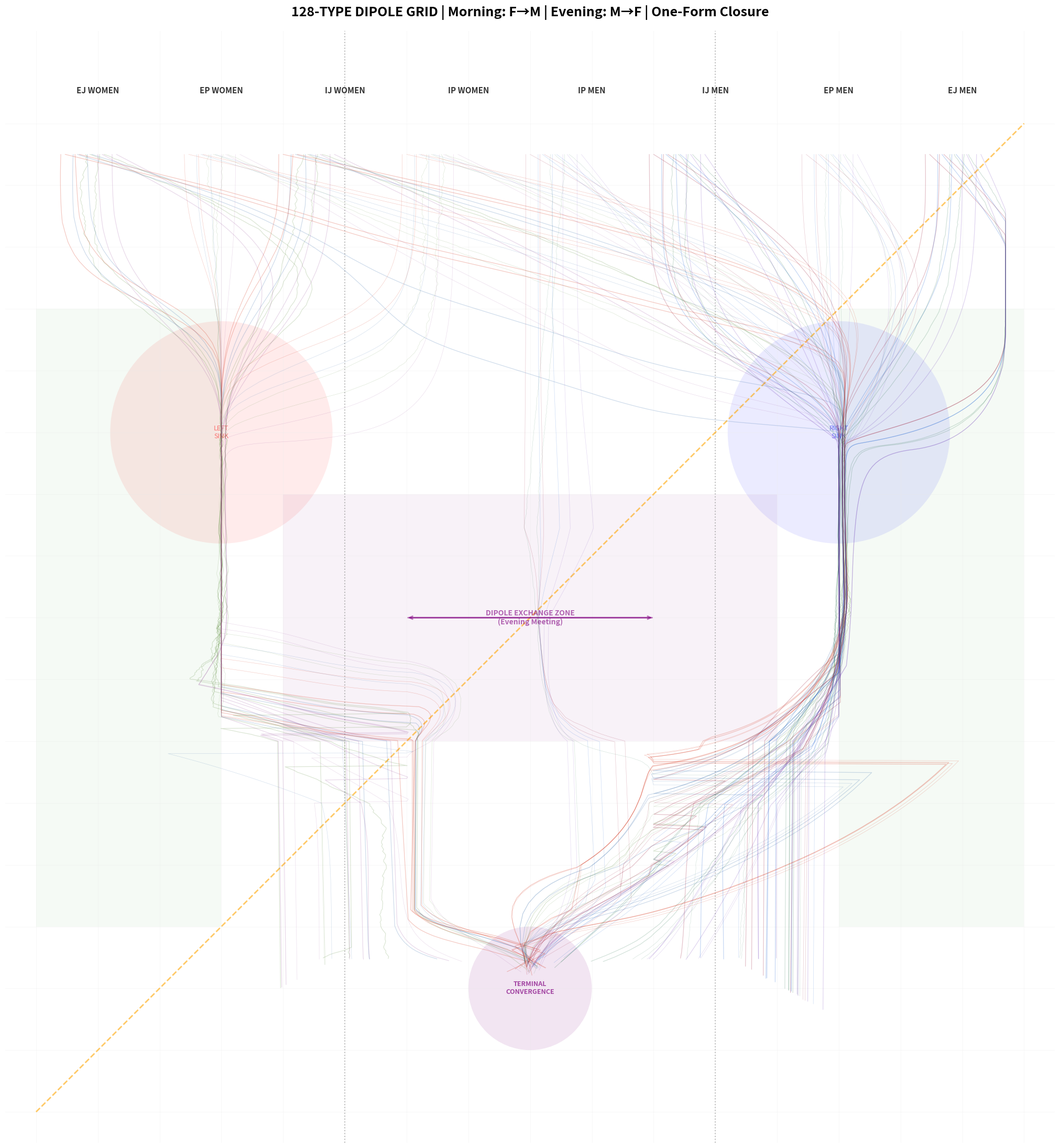

This chart was generated by the following Python code:
# -*- coding: utf-8 -*-
"""
PHYSICS_128_GRID_DIPOLE.py
==========================
DIPOLE VORTEX: Male-Female Trajectory Exchange

Morning: Female (Left) → Male (Right) [Electron toss]
Evening: Male (Right) → Female (Left) [Energy return]

Coupling pairs meet at specific spacetime points for "evening convergence"
"""

import numpy as np
import matplotlib.pyplot as plt
import math
import time

# =============================================================================
# CONSTANTS
# =============================================================================
PHI = (1 + math.sqrt(5)) / 2
PI = math.pi
F_3_32 = 3.0 / 32.0

# Coupling: Which male types meet which female types
# Based on EJ/EP/IJ/IP complementarity
COUPLING_PAIRS = {
    # Female Group -> Male Group (evening meeting)
    ('EJ', 'F'): 'IP',  # EJ women meet IP men
    ('EP', 'F'): 'IJ',  # EP women meet IJ men
    ('IJ', 'F'): 'EP',  # IJ women meet EP men
    ('IP', 'F'): 'EJ',  # IP women meet EJ men
    # Male -> Female (reverse for male perspective)
    ('IP', 'M'): 'EJ',
    ('IJ', 'M'): 'EP',
    ('EP', 'M'): 'IJ',
    ('EJ', 'M'): 'IP',
}

GROUP_F = {'EJ': 0, 'EP': 2, 'IJ': 4, 'IP': 6}
GROUP_M = {'IP': 8, 'IJ': 10, 'EP': 12, 'EJ': 14}

ALL_MBTI = ["INTJ","INTP","ENTJ","ENTP","INFJ","INFP","ENFJ","ENFP",
            "ISTJ","ISFJ","ESTJ","ESFJ","ISTP","ISFP","ESTP","ESFP"]

BLOOD_P = {
    'O':  {'mass': 1.3, 'mom': 1.3, 'col': '#C62828'},
    'A':  {'mass': 1.0, 'mom': 1.0, 'col': '#1565C0'},
    'B':  {'mass': 0.7, 'mom': 0.8, 'col': '#2E7D32'},
    'AB': {'mass': 0.5, 'mom': 0.6, 'col': '#6A1B9A'}
}

# =============================================================================
# UNIVERSAL FIELD WITH DIPOLE
# =============================================================================

def universal_field_dipole(x, y, gender, phase='evening'):
    """
    Potential field with dipole coupling.
    
    phase='morning': Female → Male (left to right)
    phase='evening': Male → Female (right to left)
    """
    # Standard attractors
    d_left = math.sqrt((x - 3)**2 + (y - 5)**2)
    pot_left = -5.0 * math.exp(-d_left**2 / 3.0)
    
    d_right = math.sqrt((x - 13)**2 + (y - 5)**2)
    pot_right = -5.0 * math.exp(-d_right**2 / 3.0)
    
    # Terminal
    d_term = math.sqrt((x - 8)**2 + (y - 14)**2)
    pot_term = -6.0 * math.exp(-d_term**2 / 1.0)
    
    # Central barrier
    d_center = math.sqrt((x - 8)**2 + (y - 10)**2)
    if 6 < x < 10 and 8 < y < 12:
        barrier = 2.5 * math.exp(-d_center**2 / 2.0)
    else:
        barrier = 0
    
    # Evening meeting point (dipole exchange zone at y=8)
    d_meet = math.sqrt((x - 8)**2 + (y - 8)**2)
    if phase == 'evening':
        meeting = -3.0 * math.exp(-d_meet**2 / 4.0)  # Attract to center
    else:
        meeting = 0
    
    # Crossover field (dipole bridge)
    if phase == 'evening' and 6 < y < 10:
        if gender == 'M':
            # Men pushed left toward women
            dipole = -2.0 * (x - 5) / 5.0 if x > 5 else 0
        else:
            # Women pushed right toward men  
            dipole = 2.0 * (11 - x) / 5.0 if x < 11 else 0
    else:
        dipole = 0
    
    gravity = -0.35 * y
    
    return pot_left + pot_right + pot_term + barrier + meeting + gravity + dipole * 0.5

def field_grad(x, y, gender, phase='evening', dx=0.01):
    """Compute gradient"""
    dU_dx = (universal_field_dipole(x + dx, y, gender, phase) - 
             universal_field_dipole(x - dx, y, gender, phase)) / (2 * dx)
    dU_dy = (universal_field_dipole(x, y + dx, gender, phase) - 
             universal_field_dipole(x, y - dx, gender, phase)) / (2 * dx)
    return np.array([-dU_dx, -dU_dy])

# =============================================================================
# TRAJECTORY WITH DIPOLE EXCHANGE
# =============================================================================

def get_start(mbti, blood, gender):
    """Initial position"""
    ei, sn, tf, jp = mbti[0], mbti[1], mbti[2], mbti[3]
    group_key = f"{ei}{jp}"
    
    if gender == 'F':
        base_x = GROUP_F[group_key]
    else:
        base_x = GROUP_M[group_key]
    
    sn_off = 0.35 if sn == 'N' else 0.12
    sn_dir = 1 if ei == 'E' else -1
    tf_off = 0.15 if tf == 'F' else 0.08
    b_off = {'O': -0.3, 'A': -0.1, 'B': 0.1, 'AB': 0.3}[blood]
    
    x = base_x + 0.5 + sn_off * sn_dir + tf_off + b_off
    y = 0.5
    
    return np.array([x, y])

def compute_velocity_dipole(x, y, mbti, blood, gender, step, max_steps):
    """Velocity with dipole coupling"""
    ei, sn, tf, jp = mbti[0], mbti[1], mbti[2], mbti[3]
    bp = BLOOD_P[blood]
    
    # Determine phase based on vertical position
    progress = step / max_steps
    phase = 'evening' if progress > 0.4 else 'morning'
    
    # Base force
    force = field_grad(x, y, gender, phase)
    
    # E/I radial preference
    if ei == 'E':
        force[0] *= 1.2 if gender == 'F' else 0.8  # E women expand left, E men contract
    else:
        force[0] *= 0.8 if gender == 'F' else 1.2  # I women contract, I men expand right
    
    # Evening crossover (dipole exchange at y=6-10)
    if 6 < y < 11 and phase == 'evening':
        if gender == 'M' and x > 8:
            # Men cross left toward women
            force[0] -= 0.4 * (x - 8) / 4.0
        elif gender == 'F' and x < 8:
            # Women cross right toward men
            force[0] += 0.4 * (8 - x) / 4.0
    
    # T/F curvature
    if tf == 'F':
        dx, dy = x - 8, y - 8
        dist = math.sqrt(dx**2 + dy**2) + 0.001
        force[0] += -dy / dist * 0.5
        force[1] += dx / dist * 0.2
    
    # Spark at center for N-types
    if sn == 'N' and 7 < x < 9 and 9 < y < 11:
        if np.random.random() < 0.2:
            angle = math.radians(69.44)
            force[0] += math.cos(angle) * 0.6
            force[1] += math.sin(angle) * 0.4
    
    # J/P lattice
    if jp == 'J':
        grid_x = round(x / F_3_32) * F_3_32
        force[0] += (grid_x - x) * 0.2
    
    # Blood chaos
    if blood == 'B':
        np.random.seed(int(x * 1000 + y * 100) % 10000)
        force[0] += (np.random.random() - 0.5) * 0.3
    
    # Apply physics
    if gender == 'F':
        vx = force[0] * 2.8 * bp['mom']
    else:
        vx = force[0] * 1.2 * bp['mom']
    
    vy = abs(force[1]) * 0.8 + 0.15
    
    return np.array([vx, vy])

def generate_dipole(mbti, blood, gender, max_steps=500):
    """Generate trajectory with dipole exchange"""
    pos = get_start(mbti, blood, gender)
    bp = BLOOD_P[blood]
    
    positions = [pos.copy()]
    dt = 0.07
    
    for step in range(max_steps):
        v = compute_velocity_dipole(pos[0], pos[1], mbti, blood, gender, step, max_steps)
        
        pos = pos + v * dt
        pos[0] = max(0.3, min(15.7, pos[0]))
        
        if pos[1] > 15:
            break
        
        positions.append(pos.copy())
        
        if pos[1] >= 13.5:
            break
    
    return np.array(positions)

# =============================================================================
# RENDERING
# =============================================================================

def render_dipole():
    """Render with dipole coupling visible"""
    fig, ax = plt.subplots(figsize=(30, 22), facecolor='white')
    ax.set_facecolor('white')
    
    # Grid
    for i in range(17):
        ax.axhline(i, color='#E8E8E8', lw=0.4, alpha=0.6)
        ax.axvline(i, color='#E8E8E8', lw=0.4, alpha=0.6)
    
    # Separatrix
    ax.axvline(x=5, color='gray', linestyle=':', lw=1.5, alpha=0.5)
    ax.axvline(x=11, color='gray', linestyle=':', lw=1.5, alpha=0.5)
    
    # PLP
    ax.plot([0, 16], [16, 0], color='orange', linestyle='--', lw=2, alpha=0.6)
    
    # Dipole meeting zone (evening)
    ax.add_patch(plt.Rectangle((4, 6), 8, 4, facecolor='purple', alpha=0.05))
    ax.text(8, 8, 'DIPOLE EXCHANGE ZONE\n(Evening Meeting)', color='purple', 
            alpha=0.6, ha='center', va='center', fontsize=10, weight='bold')
    
    # Basins
    ax.add_patch(plt.Rectangle((0, 3), 3, 10, facecolor='green', alpha=0.04))
    ax.add_patch(plt.Rectangle((13, 3), 3, 10, facecolor='green', alpha=0.04))
    
    # Attractors
    ax.add_patch(plt.Circle((3, 5), 1.8, facecolor='red', alpha=0.08))
    ax.add_patch(plt.Circle((13, 5), 1.8, facecolor='blue', alpha=0.08))
    ax.text(3, 5, 'LEFT\nSINK', color='red', alpha=0.5, ha='center', va='center', fontsize=9)
    ax.text(13, 5, 'RIGHT\nSINK', color='blue', alpha=0.5, ha='center', va='center', fontsize=9)
    
    # Terminal
    ax.add_patch(plt.Circle((8, 14), 1.0, facecolor='purple', alpha=0.1))
    ax.text(8, 14, 'TERMINAL\nCONVERGENCE', color='purple', alpha=0.7, 
            ha='center', va='center', fontsize=9, weight='bold')
    
    # Draw all trajectories
    for mbti in ALL_MBTI:
        for blood in BLOOD_P.keys():
            for gender in ['F', 'M']:
                traj = generate_dipole(mbti, blood, gender)
                if len(traj) < 2:
                    continue
                
                # Color: Blood + Gender tint
                base = plt.cm.colors.to_rgb(BLOOD_P[blood]['col'])
                if gender == 'F':
                    col = (base[0]*0.9+0.15, base[1]*0.85+0.1, base[2]*0.9)
                else:
                    col = (base[0]*0.8, base[1]*0.9, base[2]*0.95+0.1)
                
                lw = 0.9 if mbti[3] == 'J' else 0.45
                alpha = 0.18 + (BLOOD_P[blood]['mass'] - 0.5) * 0.12
                
                ax.plot(traj[:, 0], traj[:, 1], color=col, lw=lw, 
                       alpha=alpha, solid_capstyle='round', zorder=10)
    
    # Labels
    labels = ['EJ WOMEN', 'EP WOMEN', 'IJ WOMEN', 'IP WOMEN',
              'IP MEN', 'IJ MEN', 'EP MEN', 'EJ MEN']
    for i, lbl in enumerate(labels):
        ax.text(i*2 + 1, -0.6, lbl, ha='center', va='top',
               fontsize=11, weight='bold', color='#333')
    
    # Arrows showing dipole flow
    ax.annotate('', xy=(6, 8), xytext=(10, 8),
                arrowprops=dict(arrowstyle='->', color='purple', lw=2, alpha=0.5))
    ax.annotate('', xy=(10, 8), xytext=(6, 8),
                arrowprops=dict(arrowstyle='->', color='purple', lw=2, alpha=0.5))
    
    ax.set_title(
        '128-TYPE DIPOLE GRID | Morning: F→M | Evening: M→F | One-Form Closure',
        fontsize=18, weight='bold', pad=20
    )
    
    ax.set_xlim(-0.5, 16.5)
    ax.set_ylim(16.5, -1.5)
    ax.set_aspect('equal')
    ax.axis('off')
    
    plt.tight_layout()
    
    fname = f'128_DIPOLE_GRID_{int(time.time())}.png'
    plt.savefig(fname, dpi=300, facecolor='white', bbox_inches='tight', pad_inches=0.3)
    print(f"Saved: {fname}")
    return fig, ax

if __name__ == "__main__":
    print("=" * 75)
    print("128-TYPE DIPOLE GRID - Male-Female Exchange")
    print("=" * 75)
    print("Morning: Female → Male (Left to Right, electron toss)")
    print("Evening: Male → Female (Right to Left, energy return)")
    print("Meeting: Dipole Exchange Zone (y=6-10, center)")
    print("=" * 75)
    print()
    render_dipole()
    print("\nComplete: Specific I-men cross to meet E-women at evening.")
